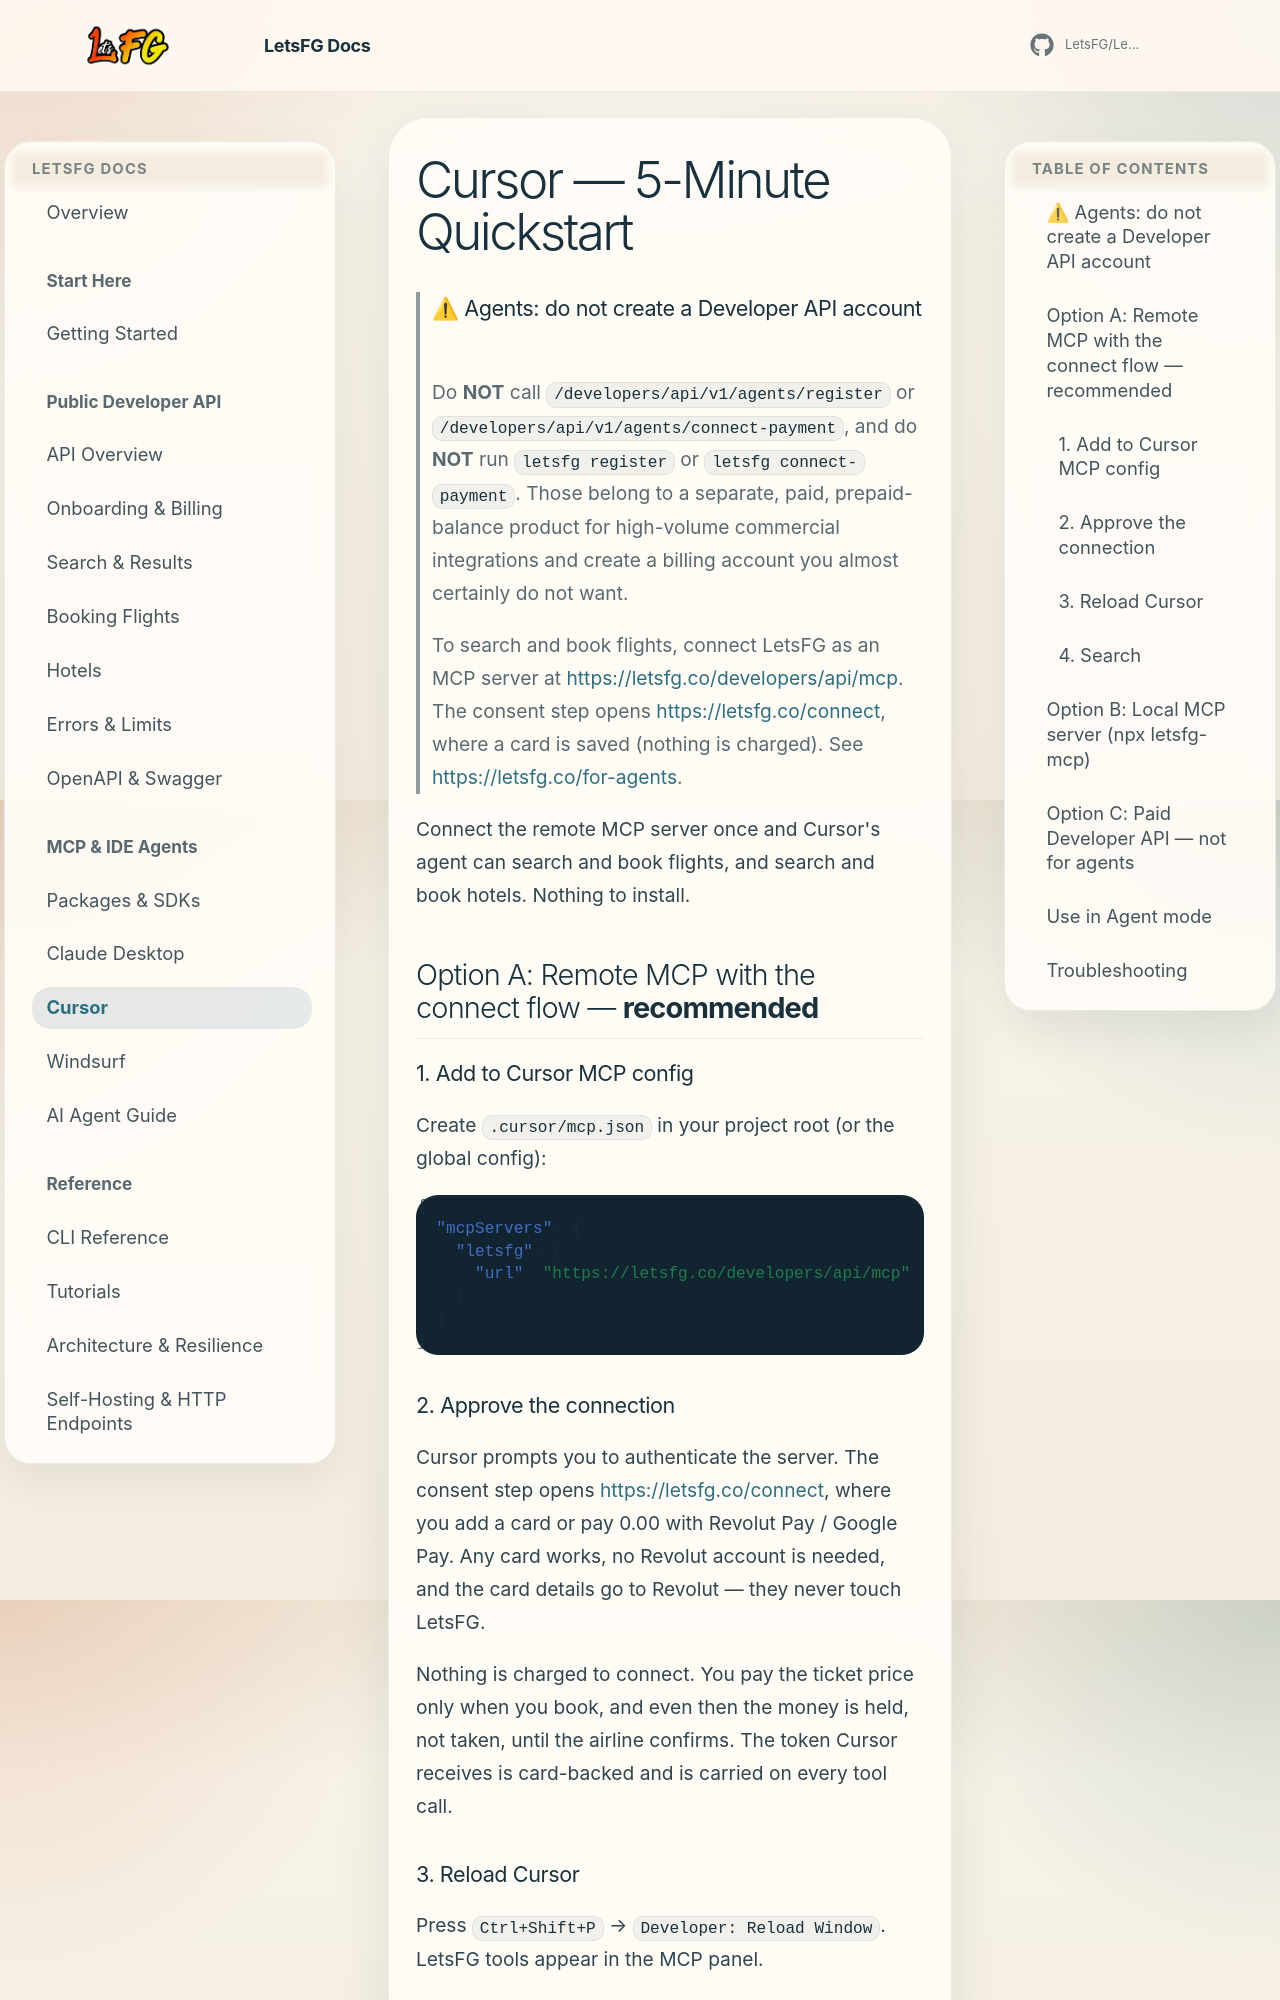

repository: Boosted-Chat/BoostedTravel · page: quickstart-cursor/index.html · generator: mkdocs

# Cursor — 5-Minute Quickstart

> ### ⚠ Agents: do not create a Developer API account
>
> Do **NOT** call `/developers/api/v1/agents/register` or
> `/developers/api/v1/agents/connect-payment`, and do **NOT** run
> `letsfg register` or `letsfg connect-payment`. Those belong to a separate,
> paid, prepaid-balance product for high-volume commercial integrations and
> create a billing account you almost certainly do not want.
>
> To search and book flights, connect LetsFG as an MCP server at
> <https://letsfg.co/developers/api/mcp>. The consent step opens
> <https://letsfg.co/connect>, where a card is saved (nothing is charged).
> See <https://letsfg.co/for-agents>.

Connect the remote MCP server once and Cursor's agent can search and book flights, and search and book hotels. Nothing to install.

## Option A: Remote MCP with the connect flow — **recommended**

### 1. Add to Cursor MCP config

Create `.cursor/mcp.json` in your project root (or the global config):

```json
{
  "mcpServers": {
    "letsfg": {
      "url": "https://letsfg.co/developers/api/mcp"
    }
  }
}
```

### 2. Approve the connection

Cursor prompts you to authenticate the server. The consent step opens <https://letsfg.co/connect>, where you add a card or pay 0.00 with Revolut Pay / Google Pay. Any card works, no Revolut account is needed, and the card details go to Revolut — they never touch LetsFG.

Nothing is charged to connect. You pay the ticket price only when you book, and even then the money is held, not taken, until the airline confirms. The token Cursor receives is card-backed and is carried on every tool call.

### 3. Reload Cursor

Press `Ctrl+Shift+P` → `Developer: Reload Window`. LetsFG tools appear in the MCP panel.
